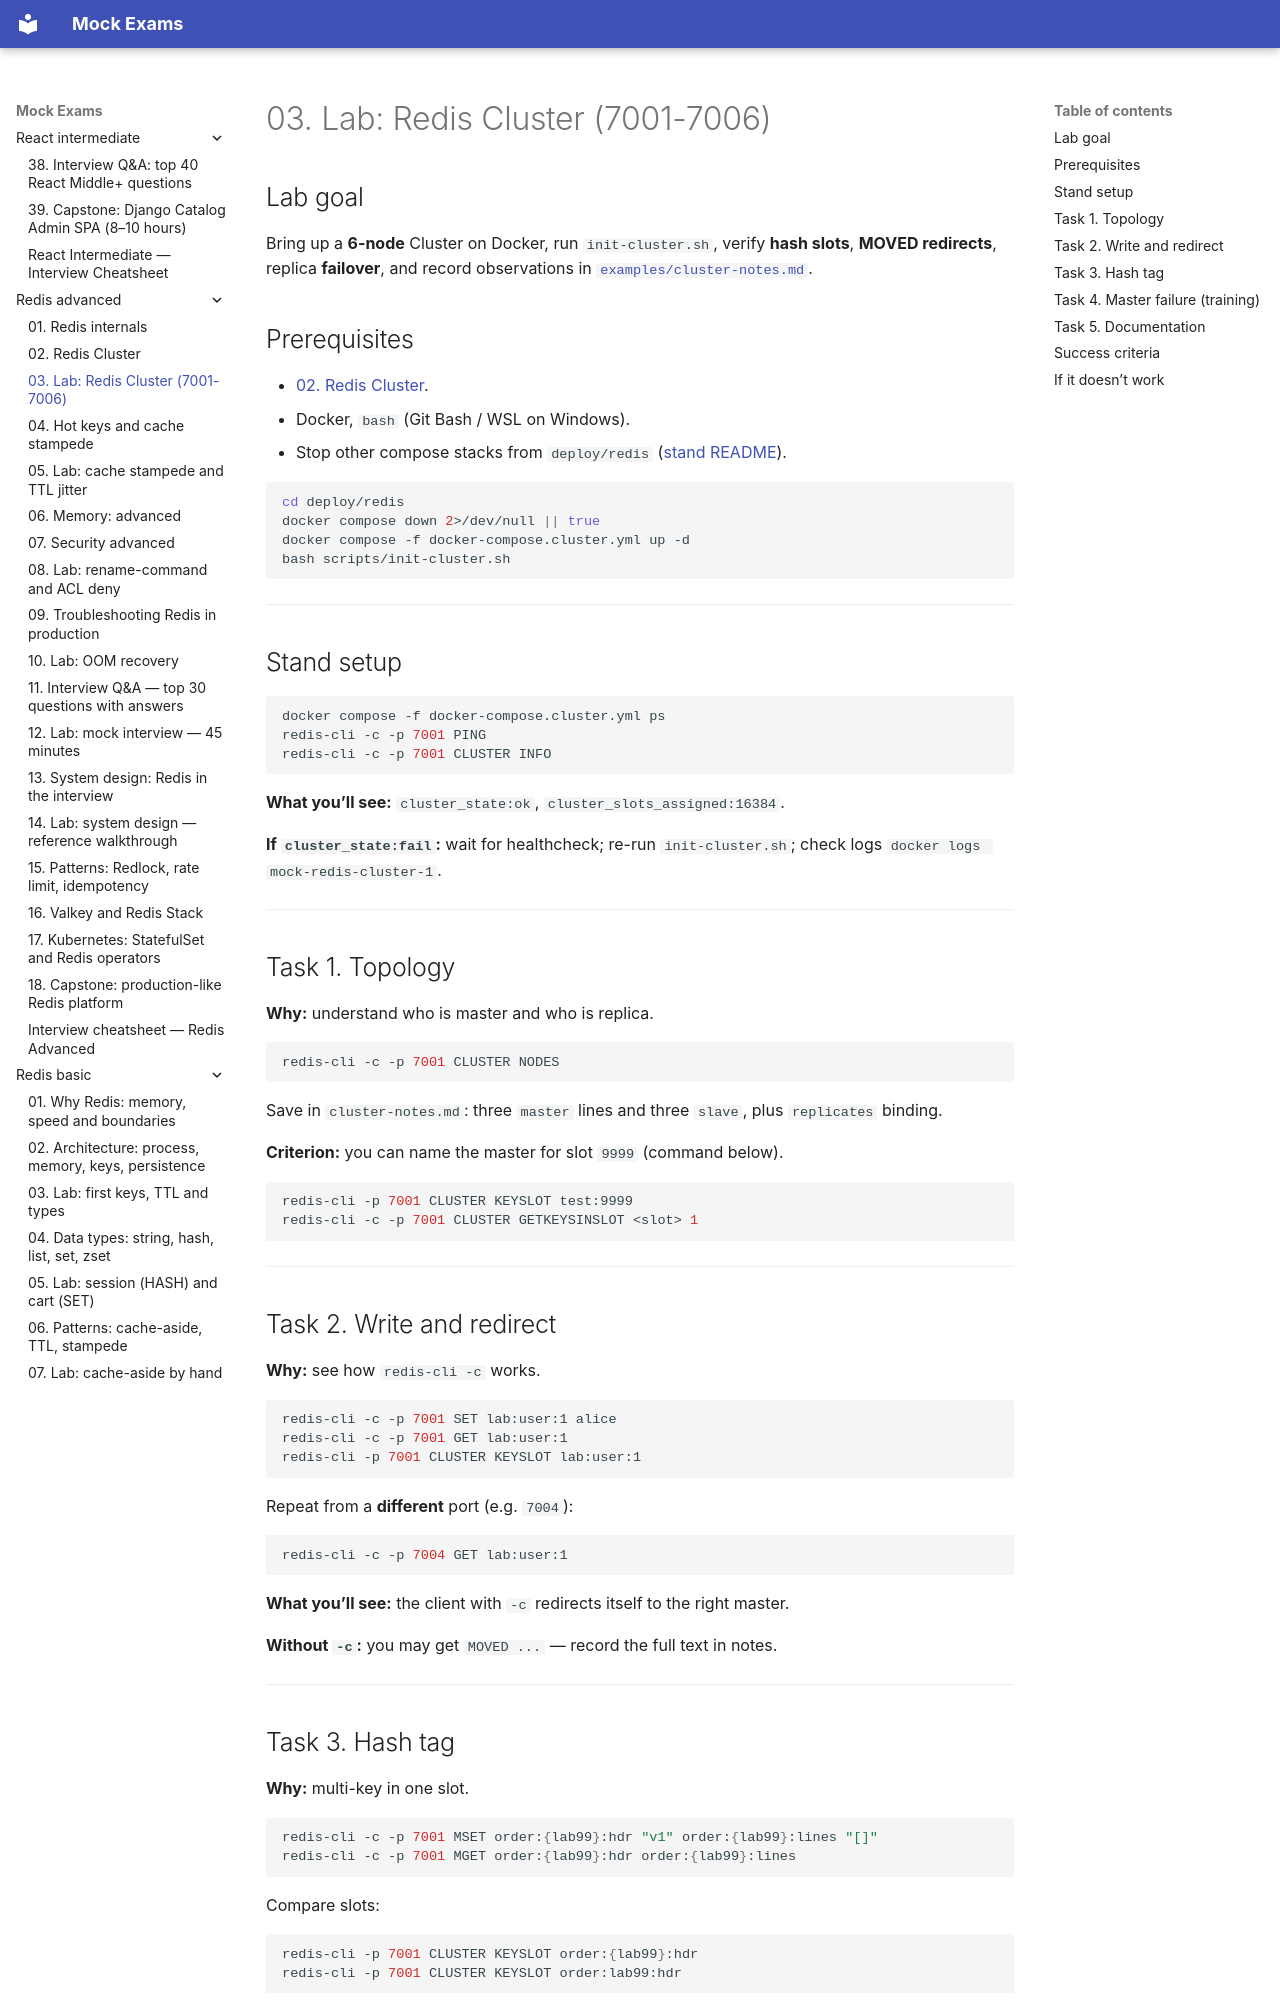

repository: FedorArbuzov/mock-exams · page: redis-advanced/03-lab-cluster/index.html · generator: mkdocs

# 03. Lab: Redis Cluster (7001-7006)

## Lab goal

Bring up a **6-node** Cluster on Docker, run `init-cluster.sh`, verify **hash slots**, **MOVED redirects**, replica **failover**, and record observations in [`examples/cluster-notes.md`](examples/cluster-notes.md).

## Prerequisites

- [02. Redis Cluster](02-cluster.md).
- Docker, `bash` (Git Bash / WSL on Windows).
- Stop other compose stacks from `deploy/redis` ([stand README](../../deploy/redis/README.md)).

```bash
cd deploy/redis
docker compose down 2>/dev/null || true
docker compose -f docker-compose.cluster.yml up -d
bash scripts/init-cluster.sh
```

---

## Stand setup

```bash
docker compose -f docker-compose.cluster.yml ps
redis-cli -c -p 7001 PING
redis-cli -c -p 7001 CLUSTER INFO
```

**What you’ll see:** `cluster_state:ok`, `cluster_slots_assigned:16384`.

**If `cluster_state:fail`:** wait for healthcheck; re-run `init-cluster.sh`; check logs `docker logs mock-redis-cluster-1`.

---

## Task 1. Topology

**Why:** understand who is master and who is replica.

```bash
redis-cli -c -p 7001 CLUSTER NODES
```

Save in `cluster-notes.md`: three `master` lines and three `slave`, plus `replicates` binding.

**Criterion:** you can name the master for slot `9999` (command below).

```bash
redis-cli -p 7001 CLUSTER KEYSLOT test:9999
redis-cli -c -p 7001 CLUSTER GETKEYSINSLOT <slot> 1
```

---

## Task 2. Write and redirect

**Why:** see how `redis-cli -c` works.

```bash
redis-cli -c -p 7001 SET lab:user:1 alice
redis-cli -c -p 7001 GET lab:user:1
redis-cli -p 7001 CLUSTER KEYSLOT lab:user:1
```

Repeat from a **different** port (e.g. `7004`):

```bash
redis-cli -c -p 7004 GET lab:user:1
```

**What you’ll see:** the client with `-c` redirects itself to the right master.

**Without `-c`:** you may get `MOVED ...` — record the full text in notes.

---
